Labelled photos from "splits_combined", an image-classification folder in GrantMihkael/GrantMihkael-NEU-Surface-Defect-Dataset. The possible labels are: injured by a collision, clean sample, convex powder, dirty spot, drain bottom, non conducting, orange peel, pitting, scuffing, transverse strip is dented.

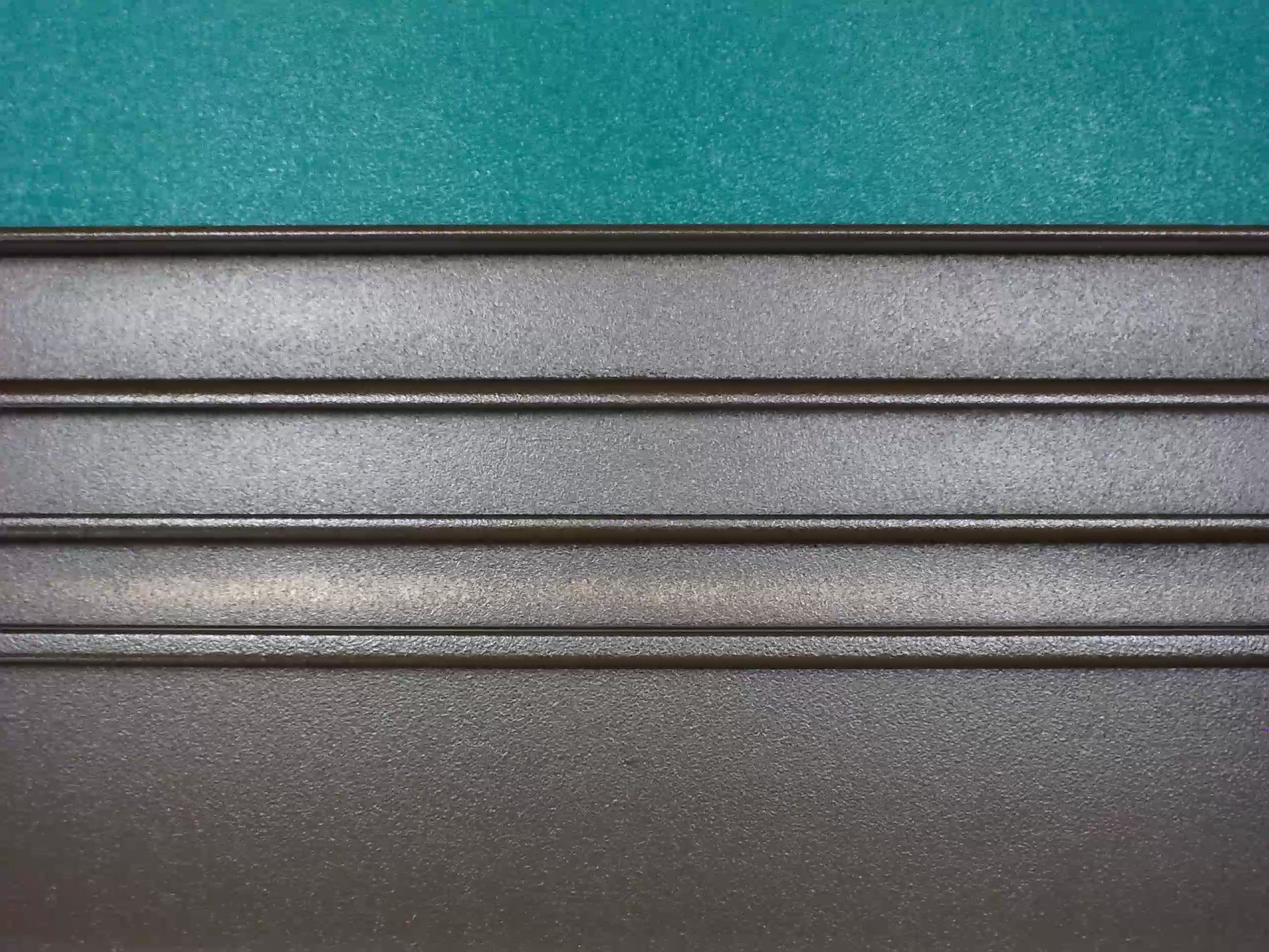
Label: drain bottom

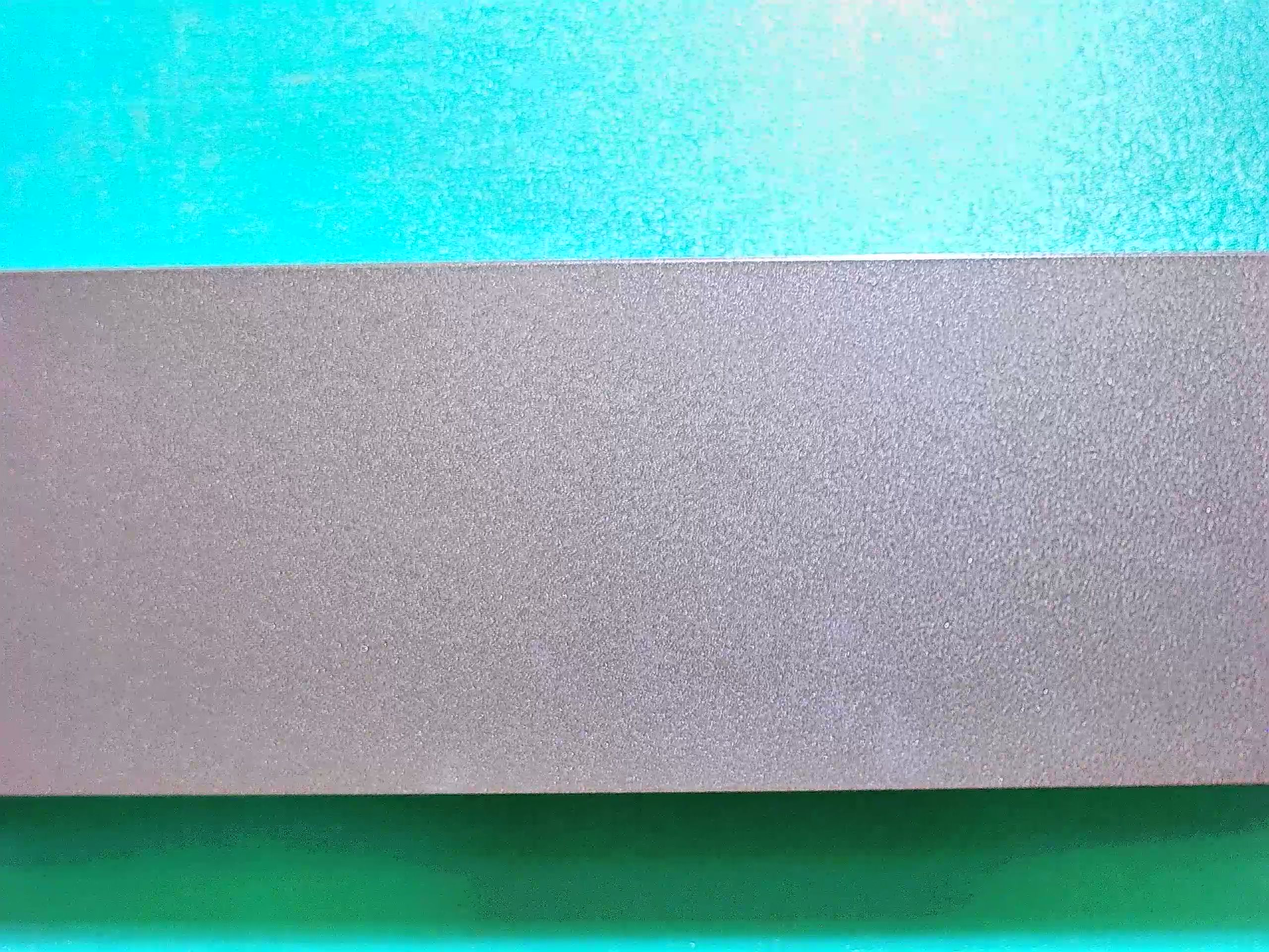
Label: clean sample

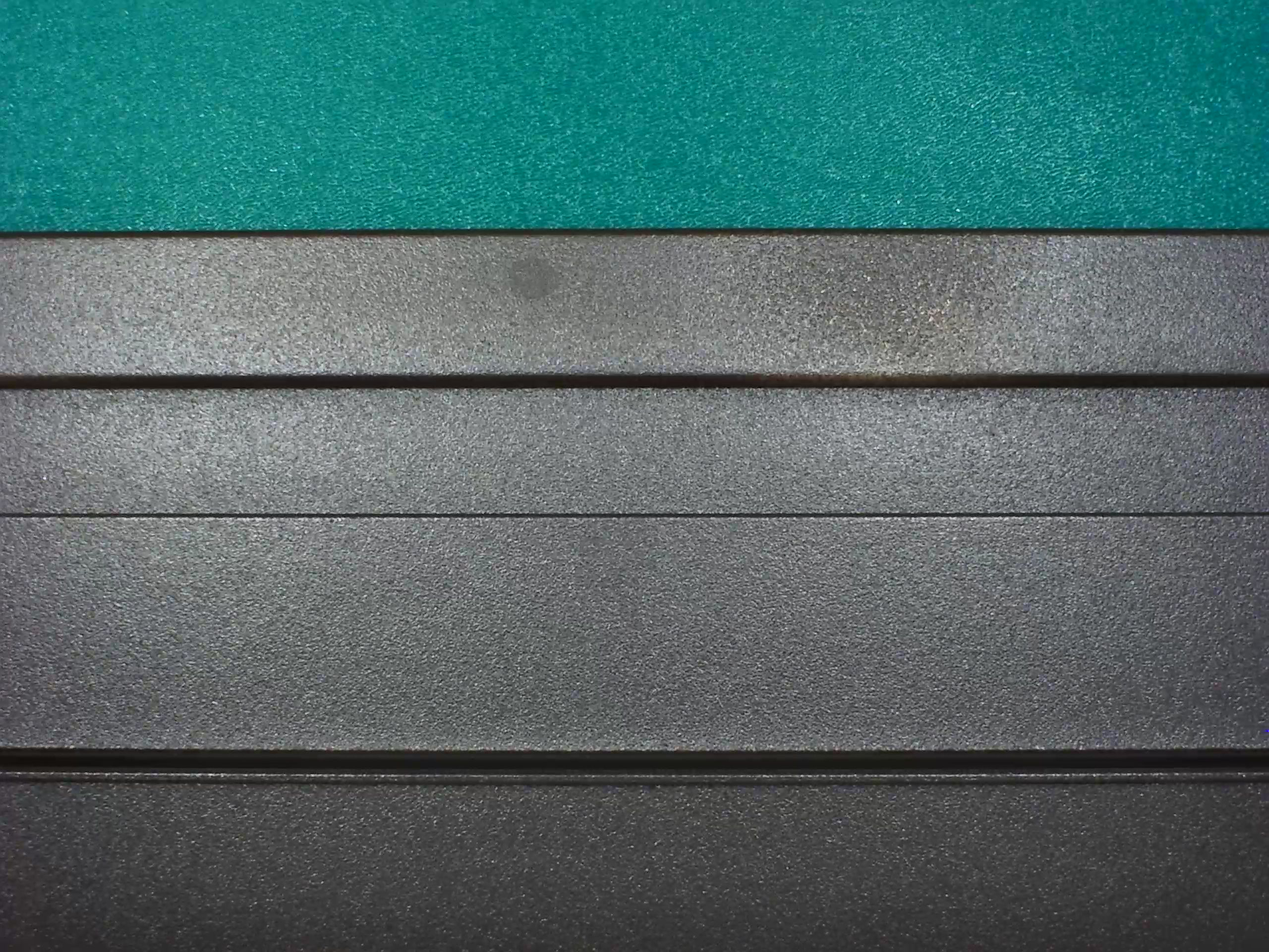
Label: non conducting

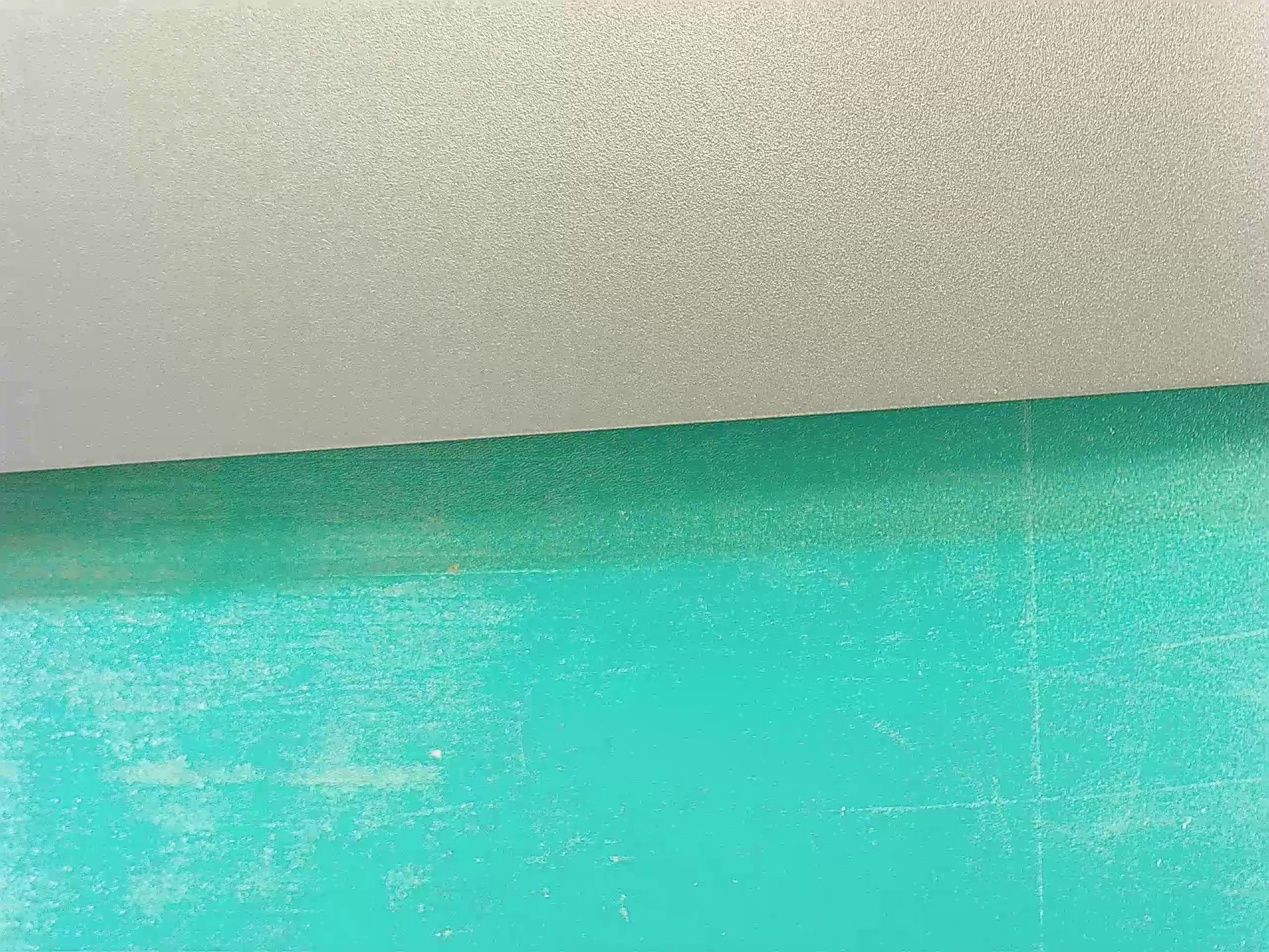
Label: clean sample

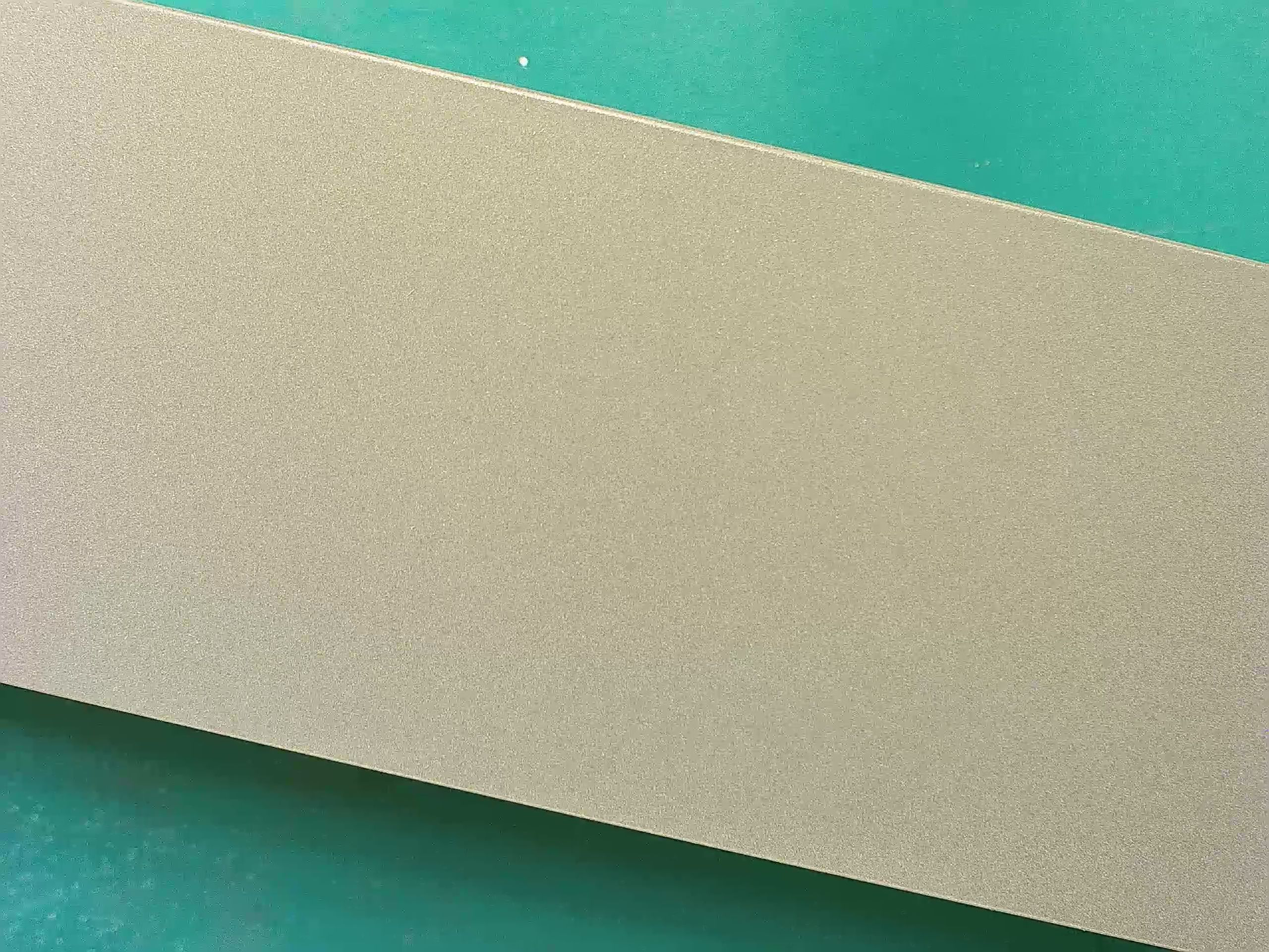
Label: clean sample

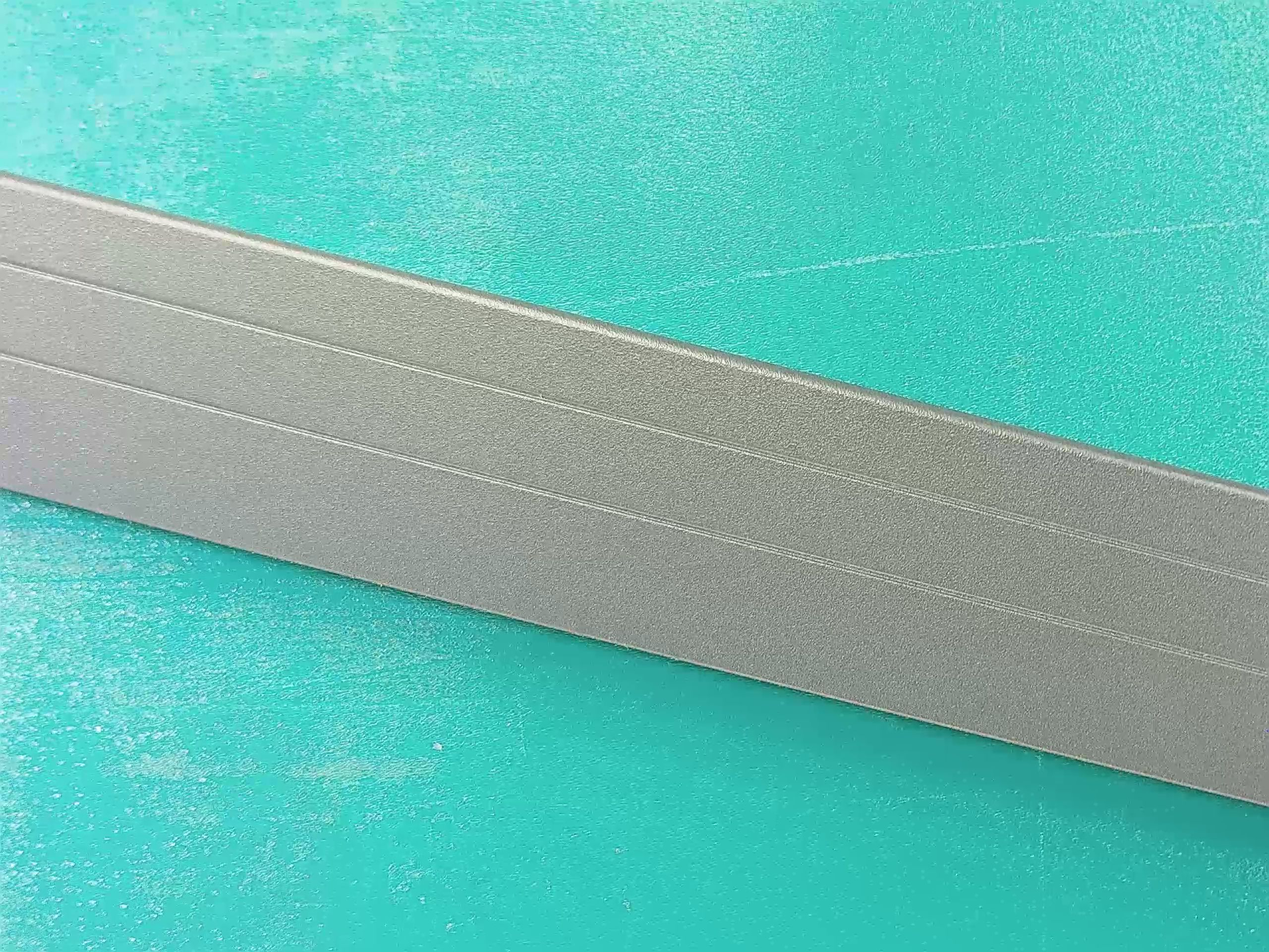
Label: clean sample
